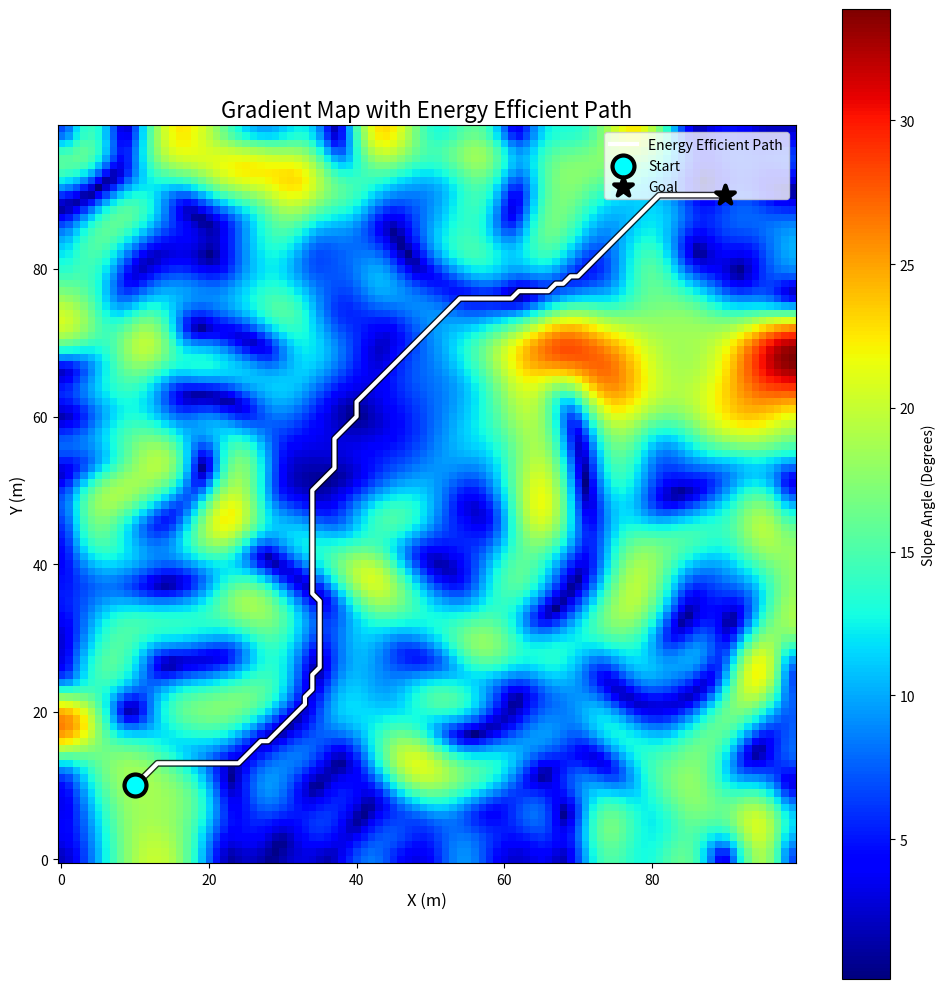

Reproduce this figure in Python. (Note: this script raises an exception after producing the figure.)
import numpy as np
import matplotlib.pyplot as plt
from matplotlib.colors import LinearSegmentedColormap
from scipy.ndimage import gaussian_filter
import heapq
from mpl_toolkits.mplot3d import Axes3D

"""
물리 기반 지형 생성 및 에너지 효율적 경로 계획
"""

class GradientMapGenerator:
    """물리 기반 지형(경사/마찰)을 생성하고 에너지 효율적 경로를 계획합니다."""
    
    def __init__(self, img_size, height_range=(0, 20), mass=10.0, gravity=9.8, limit_angle_deg=35):
        """
        Args:
            img_size (int): 맵 크기 (img_size x img_size)
            height_range (tuple): 높이 범위 (min_m, max_m)
            mass (float): 로봇 질량 (kg)
            gravity (float): 중력 가속도 (m/s^2)
            limit_angle_deg (float): 최대 등반 가능 각도 (도)
        """
        self.img_size = img_size
        self.height_range = height_range
        self.mass = mass
        self.gravity = gravity
        self.limit_angle = np.radians(limit_angle_deg)
        
        # 생성된 데이터 저장
        self.height_map = None
        self.slope_map = None
        self.friction_map = None
        self.energy_costmap = None
        
    def generate(self, 
                 terrain_scales=[(40, 50), (15, 20), (5, 5)],
                 friction_range=(0.05, 0.3),
                 friction_smooth=10):
        """
        물리 기반 지형과 비용 맵을 생성합니다.
        
        Args:
            terrain_scales (list): [(scale, weight), ...] 지형 노이즈 파라미터
            friction_range (tuple): 마찰 계수 범위 (min, max)
            friction_smooth (float): 마찰 맵 스무딩 시그마
            
        Returns:
            tuple: (height_map, slope_map, friction_map, energy_costmap)
        """
        # 1) 높이 맵 생성
        self.height_map = self._generate_height_map(terrain_scales)
        
        # 2) 경사 맵 계산
        self.slope_map = self._calculate_slope_map(self.height_map)
        
        # 3) 마찰 계수 맵 생성
        self.friction_map = self._generate_friction_map(friction_range, friction_smooth)
        
        # 4) 에너지 비용 맵 생성 (벡터화)
        self.energy_costmap = self._calculate_energy_costmap()
        
        return self.height_map, self.slope_map, self.friction_map, self.energy_costmap
    
    def generate_slope_cot(self, terrain_scales=[(40, 50), (15, 20), (5, 5)]):
        """
        Slope + CoT (Cost of Transport) 기반 지형 생성
        마찰을 제외하고 경사만 고려한 CoT 비용 맵을 생성합니다.
        
        CoT = Energy / (Mass × Distance × Gravity)
        경사 기반: CoT ∝ sin(slope) for uphill
        
        Args:
            terrain_scales (list): [(scale, weight), ...] 지형 노이즈 파라미터
            
        Returns:
            tuple: (height_map, slope_map, cot_costmap)
        """
        # 1) 높이 맵 생성
        self.height_map = self._generate_height_map(terrain_scales)
        
        # 2) 경사 맵 계산
        self.slope_map = self._calculate_slope_map(self.height_map)
        
        # 3) CoT 비용 맵 생성 (마찰 제외)
        self.energy_costmap = self._calculate_cot_costmap()
        
        # friction_map은 None으로 설정
        self.friction_map = None
        
        return self.height_map, self.slope_map, self.energy_costmap
    
    def _generate_height_map(self, terrain_scales):
        """다중 스케일 노이즈로 높이 맵 생성"""
        height_map = np.zeros((self.img_size, self.img_size))
        
        # 다중 스케일 노이즈 합성
        for scale, weight in terrain_scales:
            noise = np.random.rand(self.img_size, self.img_size)
            height_map += gaussian_filter(noise, sigma=scale) * weight
        
        # 정규화
        height_map = (height_map - height_map.min()) / (height_map.max() - height_map.min())
        height_map = height_map * (self.height_range[1] - self.height_range[0]) + self.height_range[0]
        
        return height_map.astype(np.float32)
    
    def _calculate_slope_map(self, height_map):
        """높이 맵으로부터 경사각 맵 계산"""
        gy, gx = np.gradient(height_map)
        slope_map = np.arctan(np.sqrt(gx**2 + gy**2))
        return slope_map.astype(np.float32)
    
    def _generate_friction_map(self, friction_range, smooth_sigma):
        """랜덤 마찰 계수 맵 생성 (지형 특성: 늪지대, 모래, 포장도로 등)"""
        roughness = gaussian_filter(np.random.rand(self.img_size, self.img_size), sigma=smooth_sigma)
        roughness = (roughness - roughness.min()) / (roughness.max() - roughness.min())
        friction_map = friction_range[0] + roughness * (friction_range[1] - friction_range[0])
        return friction_map.astype(np.float32)
    
    def _calculate_energy_costmap(self):
        """
        전체 맵에 대해 벡터화된 에너지 비용 계산
        등반 불가능한 지역은 무한대 비용
        """
        # 경사각이 한계를 넘으면 무한대
        impossible = self.slope_map > self.limit_angle
        
        # 1. 등판 저항
        f_grade = self.mass * self.gravity * np.sin(self.slope_map)
        f_grade = np.maximum(0, f_grade)  # 내리막은 0
        
        # 2. 구름 저항
        f_roll = self.mass * self.gravity * self.friction_map * np.cos(self.slope_map)
        
        # 3. 슬립 페널티
        slope_ratio = np.clip(self.slope_map / self.limit_angle, 0, 0.975)
        slip_factor = 1.0 / (1.0 - slope_ratio**2)
        
        # 총 에너지 비용 (단위 거리당)
        energy_cost = (f_grade + f_roll) * slip_factor
        energy_cost = np.maximum(1.0, energy_cost)  # 최소 비용
        
        # 등반 불가 지역 처리
        energy_cost[impossible] = np.inf
        
        return energy_cost.astype(np.float32)
    
    def _calculate_cot_costmap(self):
        """
        CoT (Cost of Transport) 기반 비용 맵 계산
        마찰을 제외하고 경사만 고려
        
        CoT = Energy / (Mass × Distance × Gravity)
        
        경사 기반 모델:
        - 오르막: CoT = sin(slope) + base_cost
        - 내리막: CoT = base_cost (또는 작은 값)
        - 평지: CoT = base_cost
        
        Returns:
            ndarray: CoT 비용 맵 [H, W]
        """
        # 경사각이 한계를 넘으면 무한대
        impossible = self.slope_map > self.limit_angle
        
        # 기본 CoT (평지 이동 비용)
        base_cot = 0.2
        
        # 경사 기반 CoT 계산
        # 오르막: sin(slope)를 CoT에 추가
        # 내리막: 기본 비용만 (음수 경사는 0으로 클램핑)
        slope_component = np.maximum(0, np.sin(self.slope_map))
        
        # 전체 CoT = 기본 비용 + 경사 비용
        cot_cost = base_cot + slope_component
        
        # 가파른 경사일수록 추가 페널티 (비선형성)
        # 한계 각도에 가까울수록 비용 급증
        slope_ratio = np.clip(self.slope_map / self.limit_angle, 0, 0.98)
        steep_penalty = 1.0 / (1.0 - slope_ratio)
        
        cot_cost = cot_cost * steep_penalty
        
        # 최소 비용 보장
        cot_cost = np.maximum(base_cot, cot_cost)
        
        # 등반 불가 지역 처리
        cot_cost[impossible] = np.inf
        
        return cot_cost.astype(np.float32)
    
    def find_path(self, start, goal):
        """
        A* 알고리즘으로 에너지 효율적 경로 탐색
        
        Args:
            start (tuple): 시작 위치 (row, col)
            goal (tuple): 목표 위치 (row, col)
            
        Returns:
            list: 경로 [(row, col), ...] 또는 None
        """
        if self.energy_costmap is None:
            raise RuntimeError("먼저 generate()를 호출하여 맵을 생성해야 합니다.")
        
        return a_star_energy_search(
            self.energy_costmap, 
            self.slope_map,
            start, 
            goal
        )
    
    def visualize(self, path=None, start=None, goal=None, save_path='results/gradient_map.png'):
        """경사 맵과 경로 시각화"""
        fig = plt.figure(figsize=(10, 10))
        ax = plt.subplot(1, 1, 1)
        
        # 경사각을 도(degree) 단위로 표시
        im = ax.imshow(np.degrees(self.slope_map), cmap='jet', origin='lower')
        plt.colorbar(im, ax=ax, label="Slope Angle (Degrees)")
        
        # 경로 그리기
        if path is not None and len(path) > 0:
            path_x = [p[1] for p in path]
            path_y = [p[0] for p in path]
            ax.plot(path_x, path_y, c='black', lw=5, alpha=0.8, zorder=9)
            ax.plot(path_x, path_y, c='white', lw=3, label='Energy Efficient Path', zorder=10)
        
        # 시작/목표 지점
        if start is not None:
            ax.scatter(start[1], start[0], c='cyan', s=250, edgecolors='black', 
                      linewidths=3, label='Start', zorder=11, marker='o')
        if goal is not None:
            ax.scatter(goal[1], goal[0], c='black', s=200, edgecolors='black', 
                      linewidths=3, marker='*', label='Goal', zorder=11)
        
        ax.set_title("Gradient Map with Energy Efficient Path", fontsize=16)
        ax.legend(loc='upper right')
        ax.set_xlabel('X (m)', fontsize=12)
        ax.set_ylabel('Y (m)', fontsize=12)
        
        plt.tight_layout()
        plt.savefig(save_path, dpi=150, bbox_inches='tight')
        plt.show()
        
        return fig


def a_star_energy_search(energy_costmap, slope_map, start, goal):
    """
    에너지 효율 기반 A* 경로 탐색 (최적화 버전)
    
    Args:
        energy_costmap (ndarray): 단위 거리당 에너지 비용 맵
        slope_map (ndarray): 경사각 맵 (등반 불가 체크용)
        start (tuple): 시작 위치 (row, col)
        goal (tuple): 목표 위치 (row, col)
        
    Returns:
        list: 경로 또는 None
    """
    rows, cols = energy_costmap.shape
    start = tuple(start)
    goal = tuple(goal)
    
    # 시작/끝 지점이 등반 불가능하면 실패
    if not np.isfinite(energy_costmap[start]) or not np.isfinite(energy_costmap[goal]):
        return None
    
    def heuristic(a, b):
        """유클리드 거리 휴리스틱"""
        return np.hypot(a[0] - b[0], a[1] - b[1])
    
    # 우선순위 큐
    counter = 0
    open_heap = [(heuristic(start, goal), counter, start)]
    came_from = {}
    
    # g_score: numpy 배열로 메모리 효율 향상
    g_score = np.full((rows, cols), np.inf, dtype=np.float32)
    g_score[start] = 0.0
    
    # closed set으로 중복 방문 방지
    closed_set = set()
    
    while open_heap:
        _, _, current = heapq.heappop(open_heap)
        
        # 이미 방문한 노드는 스킵
        if current in closed_set:
            continue
        closed_set.add(current)
        
        # 목표 도달
        if current == goal:
            path = [current]
            while current in came_from:
                current = came_from[current]
                path.append(current)
            return path[::-1]
        
        cr, cc = current
        
        # 8방향 탐색
        for dr, dc in [(0,1), (0,-1), (1,0), (-1,0), (-1,-1), (-1,1), (1,-1), (1,1)]:
            nr, nc = cr + dr, cc + dc
            
            # 범위 체크
            if not (0 <= nr < rows and 0 <= nc < cols):
                continue
            
            # 이미 방문했으면 스킵
            if (nr, nc) in closed_set:
                continue
            
            # 등반 불가능 지역 체크
            if not np.isfinite(energy_costmap[nr, nc]):
                continue
            
            # 대각선 이동 시 코너컷 방지
            if abs(dr) + abs(dc) == 2:
                if (not np.isfinite(energy_costmap[cr + dr, cc]) or 
                    not np.isfinite(energy_costmap[cr, cc + dc])):
                    continue
            
            # 이동 거리
            step_distance = np.sqrt(2.0) if (dr != 0 and dc != 0) else 1.0
            
            # 에너지 비용 계산 (현재와 다음 셀의 평균)
            avg_cost = 0.5 * (energy_costmap[cr, cc] + energy_costmap[nr, nc])
            tentative_g = g_score[cr, cc] + step_distance * avg_cost
            
            # 더 나은 경로 발견
            if tentative_g < g_score[nr, nc]:
                came_from[(nr, nc)] = current
                g_score[nr, nc] = tentative_g
                
                # f = g + h (약간의 tie-breaking 추가)
                h = heuristic((nr, nc), goal)
                f = tentative_g + h * (1.0 + 1e-3)
                
                counter += 1
                heapq.heappush(open_heap, (f, counter, (nr, nc)))
    
    return None


# --- 메인 실행 코드 ---
if __name__ == "__main__":
    # 1. Generator 생성
    size = 100
    generator = GradientMapGenerator(
        img_size=size,
        height_range=(0, 10),
        mass=10.0,
        gravity=9.8,
        limit_angle_deg=30
    )
    
    # 2. 지형 생성
    print("지형 생성 중...")
    h_map, s_map, mu_map, e_costmap = generator.generate(
        terrain_scales=[(20, 30), (10, 15), (5, 5)],
        friction_range=(0.05, 0.3),
        friction_smooth=10
    )
    print(f"생성 완료 - 크기: {size}x{size}")
    print(f"높이 범위: {h_map.min():.2f}m ~ {h_map.max():.2f}m")
    print(f"경사각 범위: {np.degrees(s_map.min()):.2f}° ~ {np.degrees(s_map.max()):.2f}°")
    print(f"마찰 계수 범위: {mu_map.min():.3f} ~ {mu_map.max():.3f}")
    
    # 3. 경로 탐색
    start, goal = (10, 10), (90, 90)
    print(f"\n경로 탐색 중: {start} -> {goal}")
    path = generator.find_path(start, goal)
    
    if path:
        print(f"경로 발견! 길이: {len(path)} 포인트")
        
        # 경로의 총 에너지 계산
        total_energy = 0.0
        for i in range(len(path) - 1):
            r1, c1 = path[i]
            r2, c2 = path[i + 1]
            dist = np.hypot(r2 - r1, c2 - c1)
            avg_cost = 0.5 * (e_costmap[r1, c1] + e_costmap[r2, c2])
            total_energy += dist * avg_cost
        print(f"총 에너지 소비: {total_energy:.2f} J")
    else:
        print("경로를 찾을 수 없습니다!")
    
    # 4. 시각화
    print("\n시각화 중...")
    generator.visualize(path=path, start=start, goal=goal)
    print("완료!")
